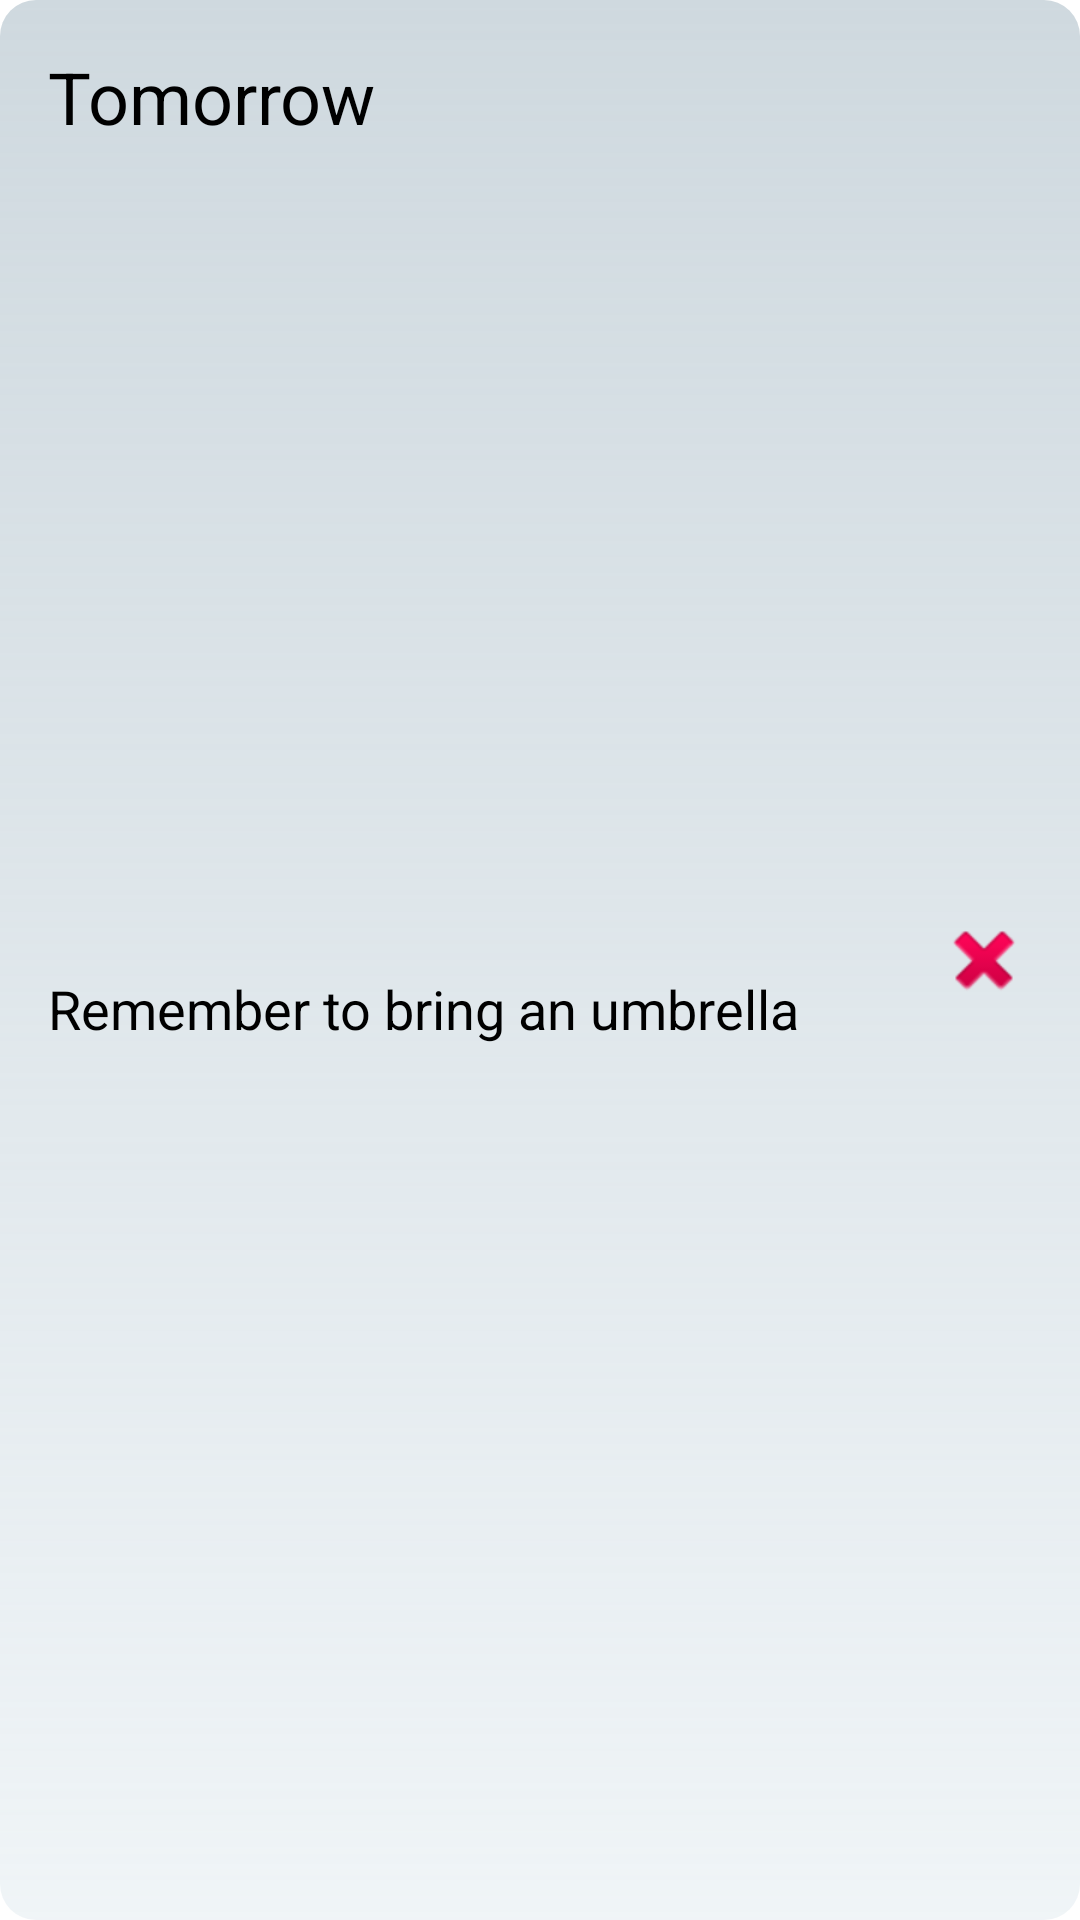

The Android layout XML behind this screen, and the referenced resources:
<!-- AndroidManifest.xml: application theme Theme.WeatherForecast -->
<!-- res/layout/note_rview.xml -->
<?xml version="1.0" encoding="utf-8"?>
<androidx.constraintlayout.widget.ConstraintLayout xmlns:android="http://schemas.android.com/apk/res/android"
    xmlns:app="http://schemas.android.com/apk/res-auto"
    android:layout_width="match_parent"
    android:layout_height="wrap_content"
    android:layout_margin="16dp"
    android:id="@+id/noteRV"
    android:background="@drawable/card_hour_dark">

    <TextView
        android:id="@+id/noteTitle"
        android:layout_width="wrap_content"
        android:layout_height="wrap_content"
        android:text="Tomorrow"
        android:textSize="24dp"
        android:textColor="@color/black"
        android:layout_margin="16dp"
        app:layout_constraintTop_toTopOf="parent"
        app:layout_constraintStart_toStartOf="parent"/>
    <TextView
        android:id="@+id/noteContent"
        android:layout_width="wrap_content"
        android:layout_height="wrap_content"
        android:text="Remember to bring an umbrella"
        android:textSize="18dp"
        android:textColor="@color/black"
        android:layout_marginStart="16dp"
        android:layout_marginBottom="16dp"
        app:layout_constraintTop_toBottomOf="@+id/noteTitle"
        app:layout_constraintStart_toStartOf="parent"
        app:layout_constraintBottom_toBottomOf="parent"/>
    <ImageView
        android:id="@+id/btnDelete"
        android:layout_width="wrap_content"
        android:layout_height="wrap_content"
        android:layout_margin="16dp"
        android:src="@android:drawable/ic_delete"
        app:layout_constraintTop_toTopOf="parent"
        app:layout_constraintBottom_toBottomOf="parent"
        app:layout_constraintEnd_toEndOf="parent"/>

</androidx.constraintlayout.widget.ConstraintLayout>
<!-- resources referenced by this layout -->
<resources>
  <color name="black">#FF000000</color>
  <!-- drawable card_hour_dark (drawable) -->
  <?xml version="1.0" encoding="utf-8"?>
  <shape xmlns:android="http://schemas.android.com/apk/res/android" android:shape="rectangle">
      <gradient
          android:startColor="#cfd9df"
          android:endColor="#88e2ebf0"
          android:type="linear"
          android:angle="270"/>
      <corners
          android:radius="12sp"/>
  </shape>
  <style name="Theme.WeatherForecast" parent="Theme.MaterialComponents.DayNight.NoActionBar">
          
          <item name="colorPrimary">@color/purple_200</item>
          <item name="colorPrimaryVariant">@color/purple_700</item>
          <item name="colorOnPrimary">@color/white</item>
          
          <item name="colorSecondary">@color/teal_200</item>
          <item name="colorSecondaryVariant">@color/teal_200</item>
          <item name="colorOnSecondary">@color/white</item>
          
          <item name="android:statusBarColor">?attr/colorPrimaryVariant</item>
          
      </style>
  <color name="purple_200">#FFBB86FC</color>
  <color name="purple_700">#FF3700B3</color>
  <color name="white">#FFFFFFFF</color>
  <color name="teal_200">#FF03DAC5</color>
</resources>
